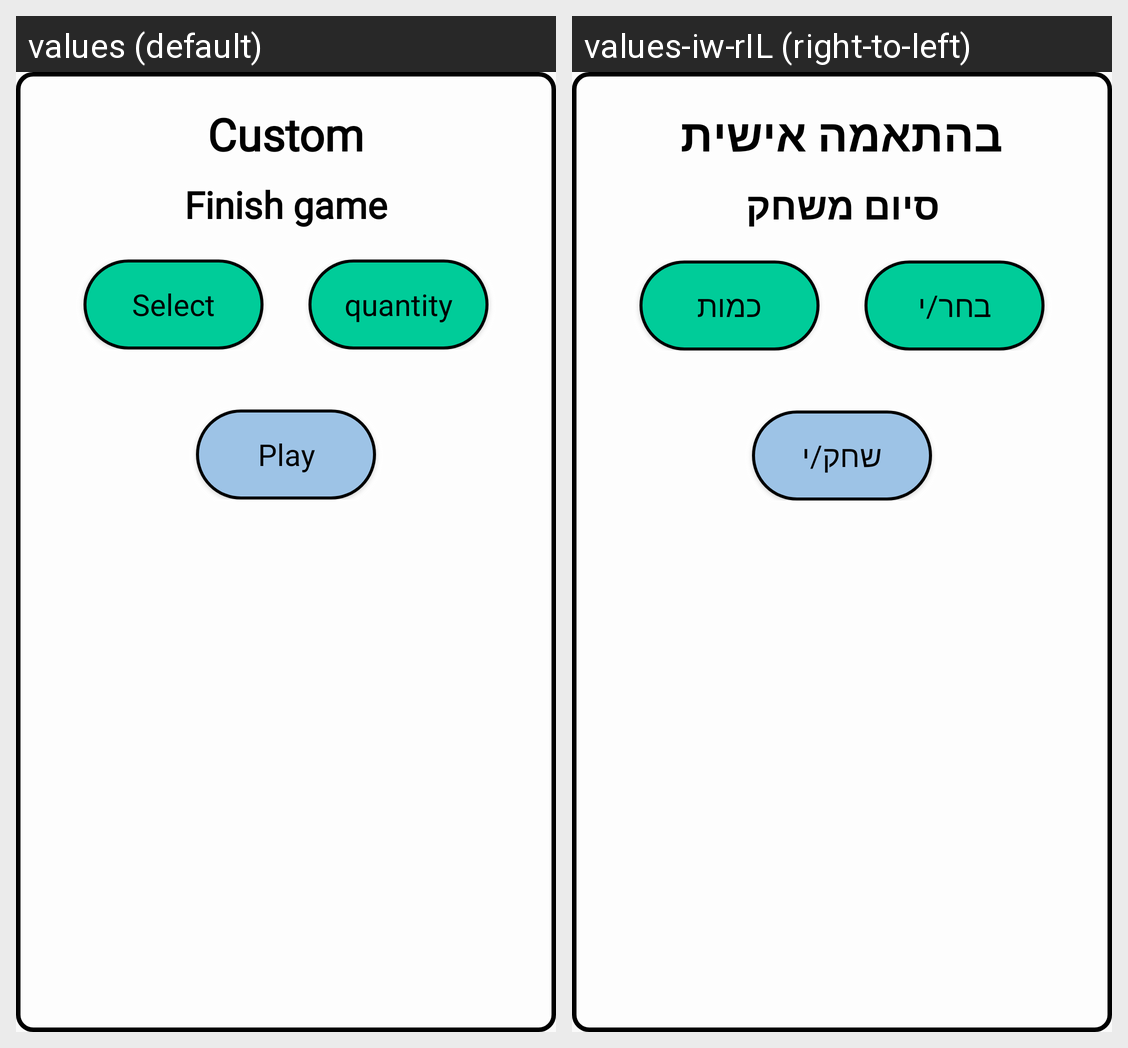

For this localized Android screen grid, give each drawn string resource with its value in every locale shown.
Android screen res/layout/custom_game_dialog.xml rendered under 2 locales, left to right: values (default), values-iw-rIL (right-to-left). Device: Nexus 5 (rendered at 1080×1920; each locale shown at half size, 540×960, under a caption strip naming it); theme AppTheme.
Strings drawn on this screen, with the default value and each locale's value (text and hints the layout hard-codes, and strings that could not be matched under every locale, appear in the picture but are not listed):

custom_list_str
  values: Custom
  values-iw-rIL: בהתאמה אישית

finish_game
  values: Finish game
  values-iw-rIL: סיום משחק

select
  values: Select
  values-iw-rIL: בחר/י

quantity
  values: quantity
  values-iw-rIL: כמות

play
  values: Play
  values-iw-rIL: שחק/י
